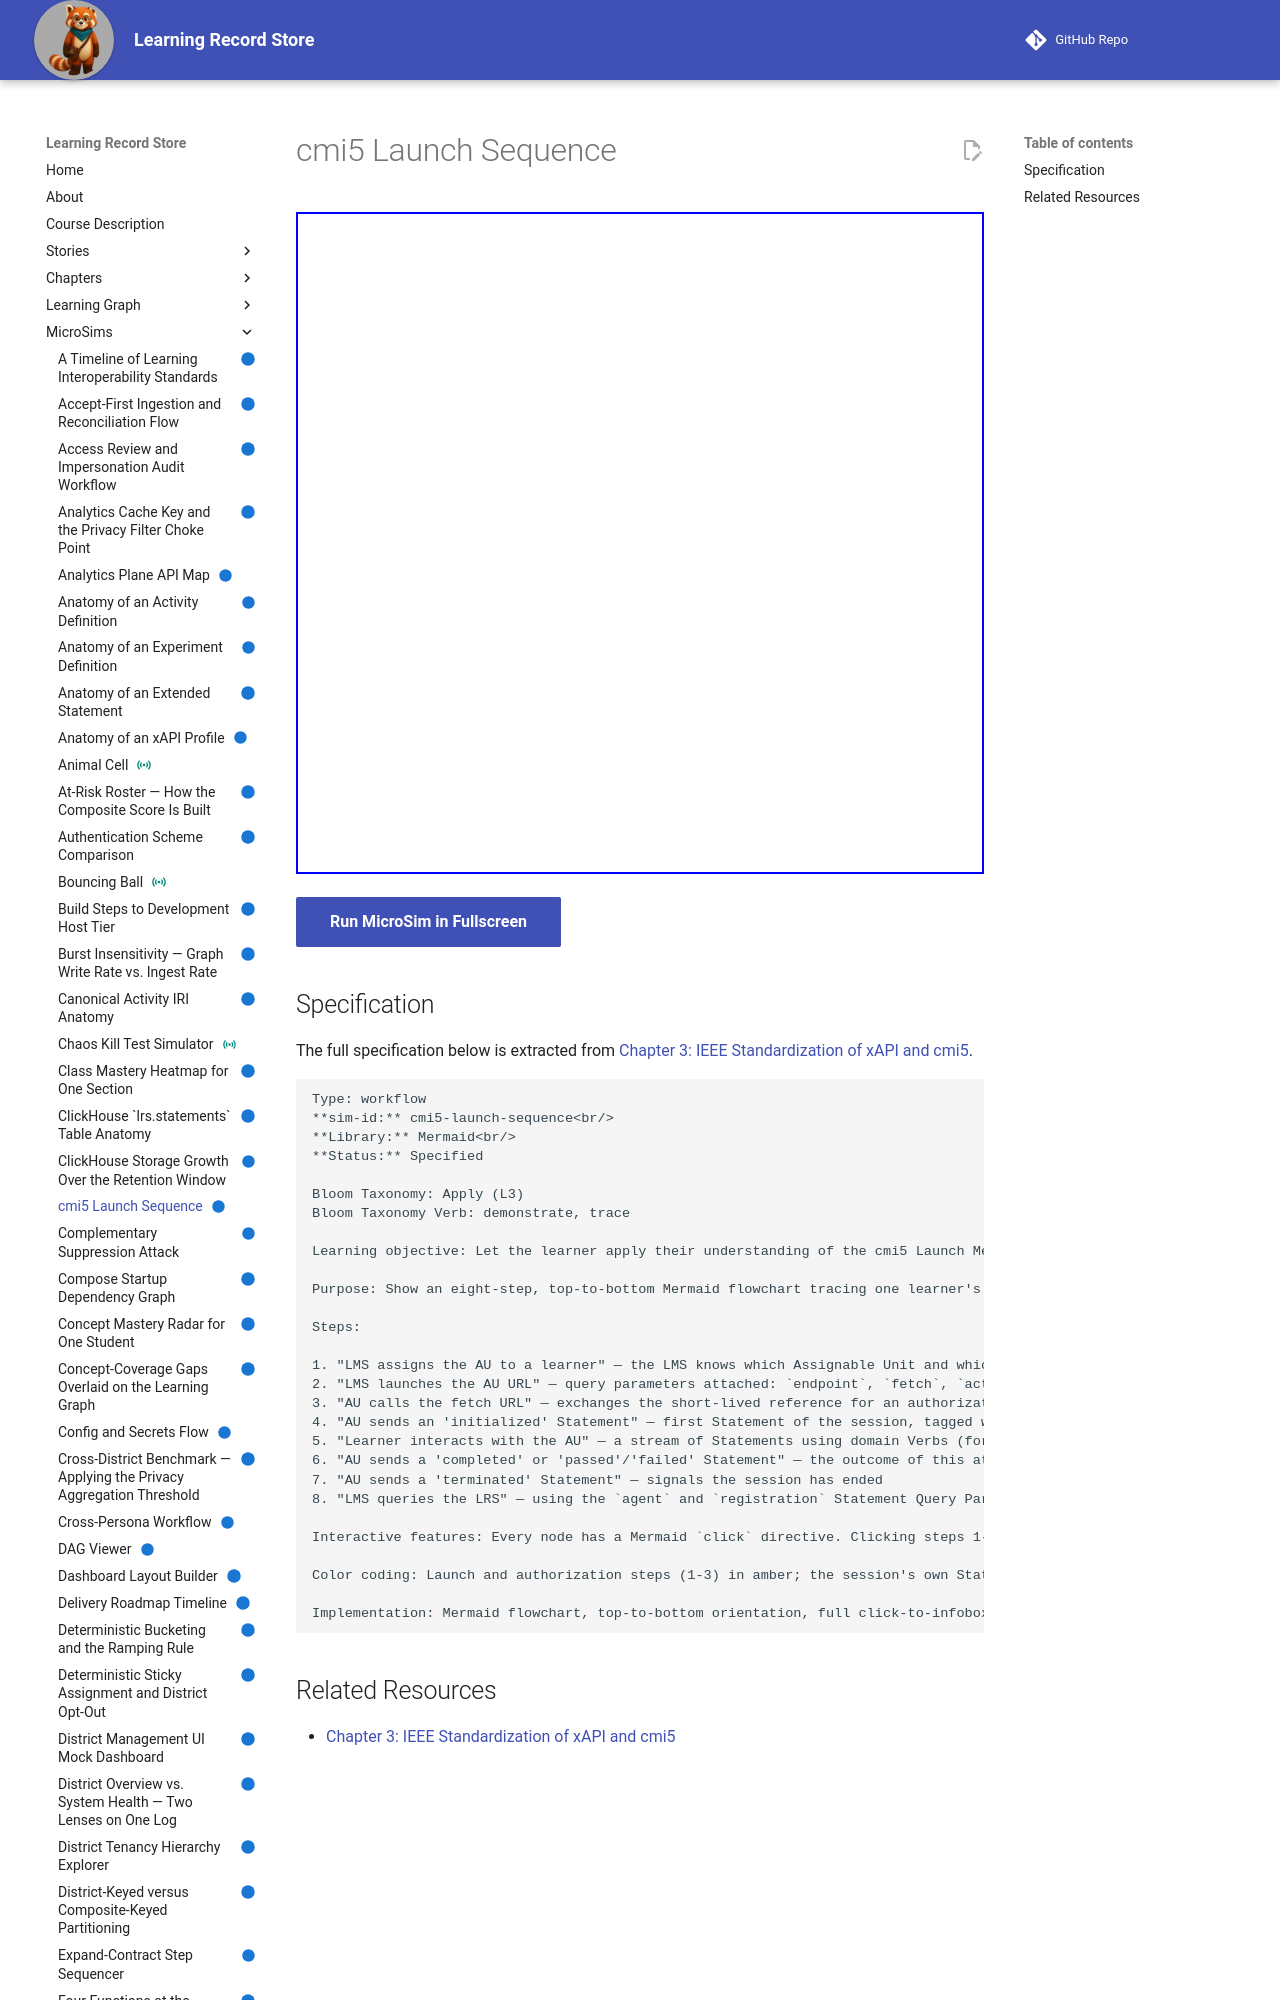

repository: dmccreary/learning-record-store · page: sims/cmi5-launch-sequence/index.html · generator: mkdocs

---
title: cmi5 Launch Sequence
description: Let the learner apply their understanding of the cmi5 Launch Method by tracing a full launch sequence from LMS assignment through the Assignable Unit's xAPI Statements, predicting which Launch Method parameter enables each step.
status: implemented
library: Mermaid
bloom_level: Apply (L3)
---

# cmi5 Launch Sequence



<iframe src="main.html" width="100%" height="662"></iframe>

[Run MicroSim in Fullscreen](main.html){ .md-button .md-button--primary }
